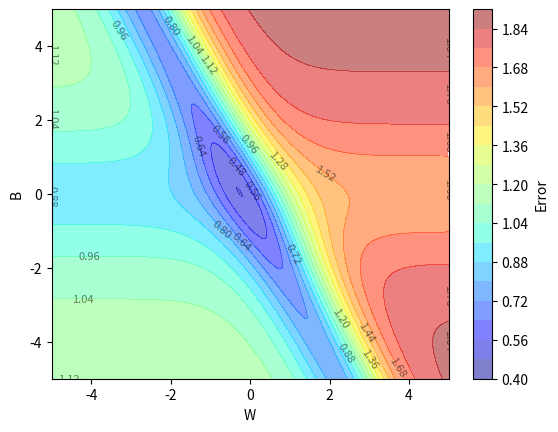

This chart was generated by the following Python code: (Note: this script raises an exception after producing the figure.)
import numpy as np
from matplotlib import pyplot as plt

X = np.array([2, 0, 2, 2.1])
Y = np.array([0.95, 0.5, 0.10, 0.099])

# creating the error surface
w = np.linspace(-5, 5, 256)
b = np.linspace(-5, 5, 256)

W, B = np.meshgrid(w, b)

def f(x, w, b):
    return(1/(1 + np.exp(-(w*x + b))))

error = np.zeros_like(W)

for i in range(W.shape[0]) :
    for j in range(W.shape[1]) :
        error[i, j] = np.sum( (Y - f(X, W[i, j], B[i, j]))**2 )

fig, ax = plt.subplots()

contour = ax.contourf(W, B, error, levels=20, cmap='jet', alpha = 0.5)
# plt.contour(W, B, error, levels=20, colors='black', linewidths=0.5)
ax.clabel(contour, inline=True, fontsize=8, fmt="%.2f", colors = "black")

plt.colorbar(contour, label='Error')

plt.xlabel('W')

plt.ylabel('B')

# implementing gradient descent
def dw(X, Y, w, b) :
    return( np.sum( (f(X, w, b) - Y) * f(X, w, b) * (1 - f(X, w, b)) * X ) )

def db(X, Y, w, b) :
    return( np.sum( (f(X, w, b) - Y) * f(X, w, b) * (1 - f(X, w, b)) ) )

target_error = float(input("Input target error = "))

def gradient_descent(X, Y, w_initial, b_initial, eta, max_epochs, target_error) :

    w, b = w_initial, b_initial

    # to store w and b updated values
    W, B = np.zeros(max_epochs + 1), np.zeros(max_epochs + 1)

    W[0] = w_initial
    B[0] = b_initial

    epoch_required = reached_error = 0

    for i in range(max_epochs) :
        w = w - eta * dw(X, Y, w, b)
        b = b - eta * db(X, Y, w, b)

        W[i+1] = w
        B[i+1] = b

        e = np.sum( (Y - f(X, w, b))**2 )

        if e <= target_error and reached_error == 0:
            epoch_required = i+1
            reached_error = 1
        elif i == max_epochs - 1 and reached_error == 0:
            epoch_required = -1            

    return((w, b, W, B, epoch_required))

w, b, W_values, B_values, epoch_required = gradient_descent(X, Y, -1, 4, 0.5, 3000, target_error)

print(f"Epochs required for Vanilla GD to reach error {target_error} is {epoch_required}, Error at epoch {epoch_required} is {np.sum( (Y - f(X, W_values[epoch_required], B_values[epoch_required]))**2 )}")

def momentum_gradient_descent(X, Y, w_initial, b_initial, eta, max_epochs, gamma, target_error) :

    w, b = w_initial, b_initial

    # to store w and b updated values
    W, B = np.zeros(max_epochs + 1), np.zeros(max_epochs + 1)

    W[0] = w_initial
    B[0] = b_initial
    
    previous_update_w = 0
    previous_update_b = 0

    epoch_required = reached_error = 0

    for i in range(max_epochs) :

        current_update_w = gamma * previous_update_w + eta * dw(X, Y, w, b) 
        current_update_b = gamma * previous_update_b + eta * db(X, Y, w, b) 
        
        w = w - current_update_w 
        b = b - current_update_b 

        W[i+1] = w
        B[i+1] = b

        previous_update_w = current_update_w 
        previous_update_b = current_update_b 

        e = np.sum( (Y - f(X, w, b))**2 )

        if e <= target_error and reached_error == 0:
            epoch_required = i+1
            reached_error = 1
        elif i == max_epochs - 1 and reached_error == 0:
            epoch_required = -1            

    return((w, b, W, B, epoch_required))

w, b, W_values_momentum_GD, B_values_momentum_GD, epoch_required = momentum_gradient_descent(X, Y, -1, 4, 0.5, 3000, 0.9, target_error)

print(f"Epochs required for Momentum GD to reach error {target_error} is {epoch_required}, Error at epoch {epoch_required} is {np.sum( (Y - f(X, W_values_momentum_GD[epoch_required], B_values_momentum_GD[epoch_required]))**2 )}")

plt.ion()

for i in range(len(W_values)-1) :
    ax.quiver(
        W_values[i], B_values[i],              # starting points
        W_values[i+1] - W_values[i], B_values[i+1] - B_values[i],
        angles='xy', scale_units='xy', scale=1, 
        color='red', width=0.005)

    ax.quiver(
        W_values_momentum_GD[i], B_values_momentum_GD[i],              # starting points
        W_values_momentum_GD[i+1] - W_values_momentum_GD[i], B_values_momentum_GD[i+1] - B_values_momentum_GD[i],
        angles='xy', scale_units='xy', scale=1, 
        color='blue', width=0.005)

    plt.title(f"Vanilla GD vs Momentum GD at epoch = {i}")

    plt.pause(0.3)

    if not plt.fignum_exists(1) :
        break

plt.show()